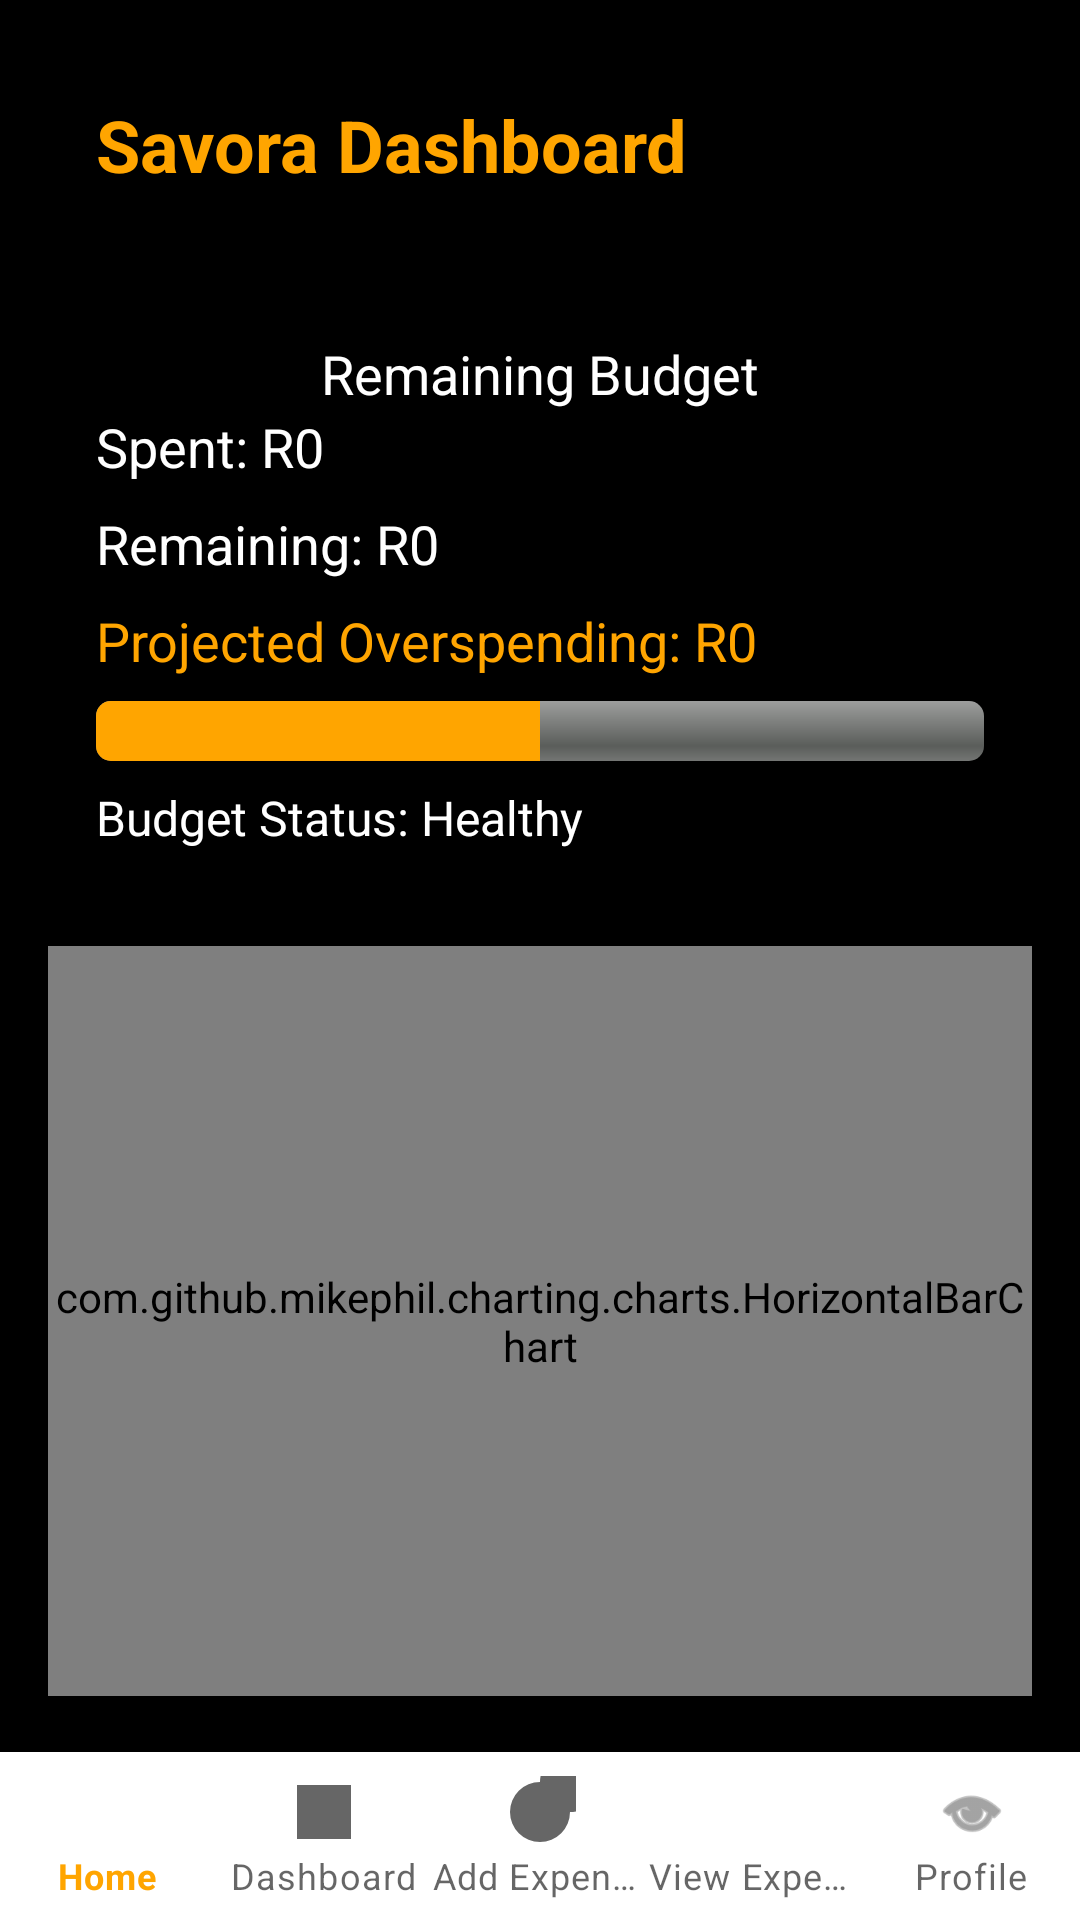

This screen was rendered from an Android layout file. Write that file and the resources it references.
<!-- AndroidManifest.xml: application theme Theme.BudgetTracker -->
<!-- res/layout/activity_dashboard.xml -->
<?xml version="1.0" encoding="utf-8"?>
<androidx.constraintlayout.widget.ConstraintLayout
    xmlns:android="http://schemas.android.com/apk/res/android"
    xmlns:app="http://schemas.android.com/apk/res-auto"
    xmlns:tools="http://schemas.android.com/tools"
    android:layout_width="match_parent"
    android:layout_height="match_parent"
    android:background="#000000"
    android:fitsSystemWindows="true"
    tools:context=".DashboardActivity">

    
    <androidx.core.widget.NestedScrollView
        android:id="@+id/scrollView"
        android:layout_width="0dp"
        android:layout_height="0dp"
        app:layout_constraintTop_toTopOf="parent"
        app:layout_constraintStart_toStartOf="parent"
        app:layout_constraintEnd_toEndOf="parent"
        app:layout_constraintBottom_toTopOf="@id/bottomNavigation">

        <LinearLayout
            android:layout_width="match_parent"
            android:layout_height="wrap_content"
            android:orientation="vertical"
            android:padding="16dp"
            android:paddingBottom="100dp"> 

            
            <TextView
                android:id="@+id/tvDashboardTitle"
                android:layout_width="wrap_content"
                android:layout_height="wrap_content"
                android:text="Savora Dashboard"
                android:textColor="#FFA500"
                android:textSize="24sp"
                android:textStyle="bold"
                android:layout_margin="16dp" />

            
            <LinearLayout
                android:id="@+id/budgetHealthLayout"
                android:layout_width="match_parent"
                android:layout_height="wrap_content"
                android:orientation="vertical"
                android:padding="16dp">
                <TextView
                    android:id="@+id/tvBudgetAmount"
                    android:layout_width="wrap_content"
                    android:layout_height="wrap_content"
                    android:text="Remaining Budget"
                    android:textSize="18sp"
                    android:textColor="@android:color/white"
                    android:layout_marginTop="16dp"
                    android:layout_gravity="center_horizontal" />

                <TextView
                    android:id="@+id/tvSpent"
                    android:layout_width="match_parent"
                    android:layout_height="wrap_content"
                    android:text="Spent: R0"
                    android:textColor="#FFFFFF"
                    android:textSize="18sp"
                    android:layout_marginBottom="8dp" />

                <TextView
                    android:id="@+id/tvRemaining"
                    android:layout_width="match_parent"
                    android:layout_height="wrap_content"
                    android:text="Remaining: R0"
                    android:textColor="#FFFFFF"
                    android:textSize="18sp"
                    android:layout_marginBottom="8dp" />

                <TextView
                    android:id="@+id/tvProjected"
                    android:layout_width="match_parent"
                    android:layout_height="wrap_content"
                    android:text="Projected Overspending: R0"
                    android:textColor="#FFA500"
                    android:textSize="18sp"
                    android:layout_marginBottom="8dp" />

                <ProgressBar
                    android:id="@+id/budgetHealthProgressBar"
                    style="@android:style/Widget.ProgressBar.Horizontal"
                    android:layout_width="match_parent"
                    android:layout_height="20dp"
                    android:max="100"
                    android:progress="50"
                    android:progressTint="#FFA500" />

                <TextView
                    android:id="@+id/statusTextView"
                    android:layout_width="wrap_content"
                    android:layout_height="wrap_content"
                    android:text="Budget Status: Healthy"
                    android:textColor="#FFFFFF"
                    android:textSize="16sp"
                    android:layout_marginTop="8dp" />
            </LinearLayout>

            
            <com.github.mikephil.charting.charts.HorizontalBarChart
                android:id="@+id/horizontalBarChart"
                android:layout_width="match_parent"
                android:layout_height="250dp"
                android:layout_marginTop="16dp" />

            
            <LinearLayout
                android:id="@+id/barChartLegend"
                android:layout_width="match_parent"
                android:layout_height="wrap_content"
                android:orientation="horizontal"
                android:gravity="center"
                android:layout_marginTop="8dp" />

            
            <com.github.mikephil.charting.charts.PieChart
                android:id="@+id/pieChart"
                android:layout_width="match_parent"
                android:layout_height="250dp"
                android:layout_marginTop="16dp" />

            
            <LinearLayout
                android:id="@+id/legendLayout"
                android:layout_width="match_parent"
                android:layout_height="wrap_content"
                android:orientation="vertical"
                android:gravity="center"
                android:paddingTop="16dp"
                android:paddingBottom="16dp" />

            <ProgressBar
                android:id="@+id/progressLevel"
                style="?android:attr/progressBarStyleHorizontal"
                android:layout_width="match_parent"
                android:layout_height="wrap_content"
                android:progress="0"
                android:max="100"
                android:layout_marginTop="16dp"
                android:layout_marginBottom="8dp"
                android:progressTint="#FFA500"
                android:backgroundTint="#444444" />

            <TextView
                android:id="@+id/tvLevelStatus"
                android:layout_width="wrap_content"
                android:layout_height="wrap_content"
                android:text="Level Status"
                android:textColor="#FFFFFF"
                android:textSize="16sp"
                android:layout_marginTop="8dp"/>

            
            <Button
                android:id="@+id/btnBudgetHealth"
                android:layout_width="match_parent"
                android:layout_height="wrap_content"
                android:text="View Budget Health"
                android:layout_marginTop="16dp"
                android:backgroundTint="@color/purple_500"
                android:textColor="@android:color/white"/>

        </LinearLayout>
    </androidx.core.widget.NestedScrollView>

    
    <com.google.android.material.bottomnavigation.BottomNavigationView
        android:id="@+id/bottomNavigation"
        android:layout_width="0dp"
        android:layout_height="56dp"
        app:menu="@menu/bottom_navigation_menu"
        android:background="?android:attr/windowBackground"
        app:layout_constraintBottom_toBottomOf="parent"
        app:layout_constraintStart_toStartOf="parent"
        app:layout_constraintEnd_toEndOf="parent"
        app:labelVisibilityMode="labeled" />

</androidx.constraintlayout.widget.ConstraintLayout>
<!-- resources referenced by this layout -->
<resources>
  <color name="purple_500">#FF6200EE</color>
  <style name="Theme.BudgetTracker" parent="Theme.MaterialComponents.DayNight.NoActionBar">
          <item name="colorPrimary">#FFA500</item>
          <item name="colorPrimaryVariant">#FF8C00</item>
          <item name="colorOnPrimary">#000000</item>
          <item name="android:statusBarColor" tools:targetApi="l">#FFA500</item>
  
      </style>
</resources>
